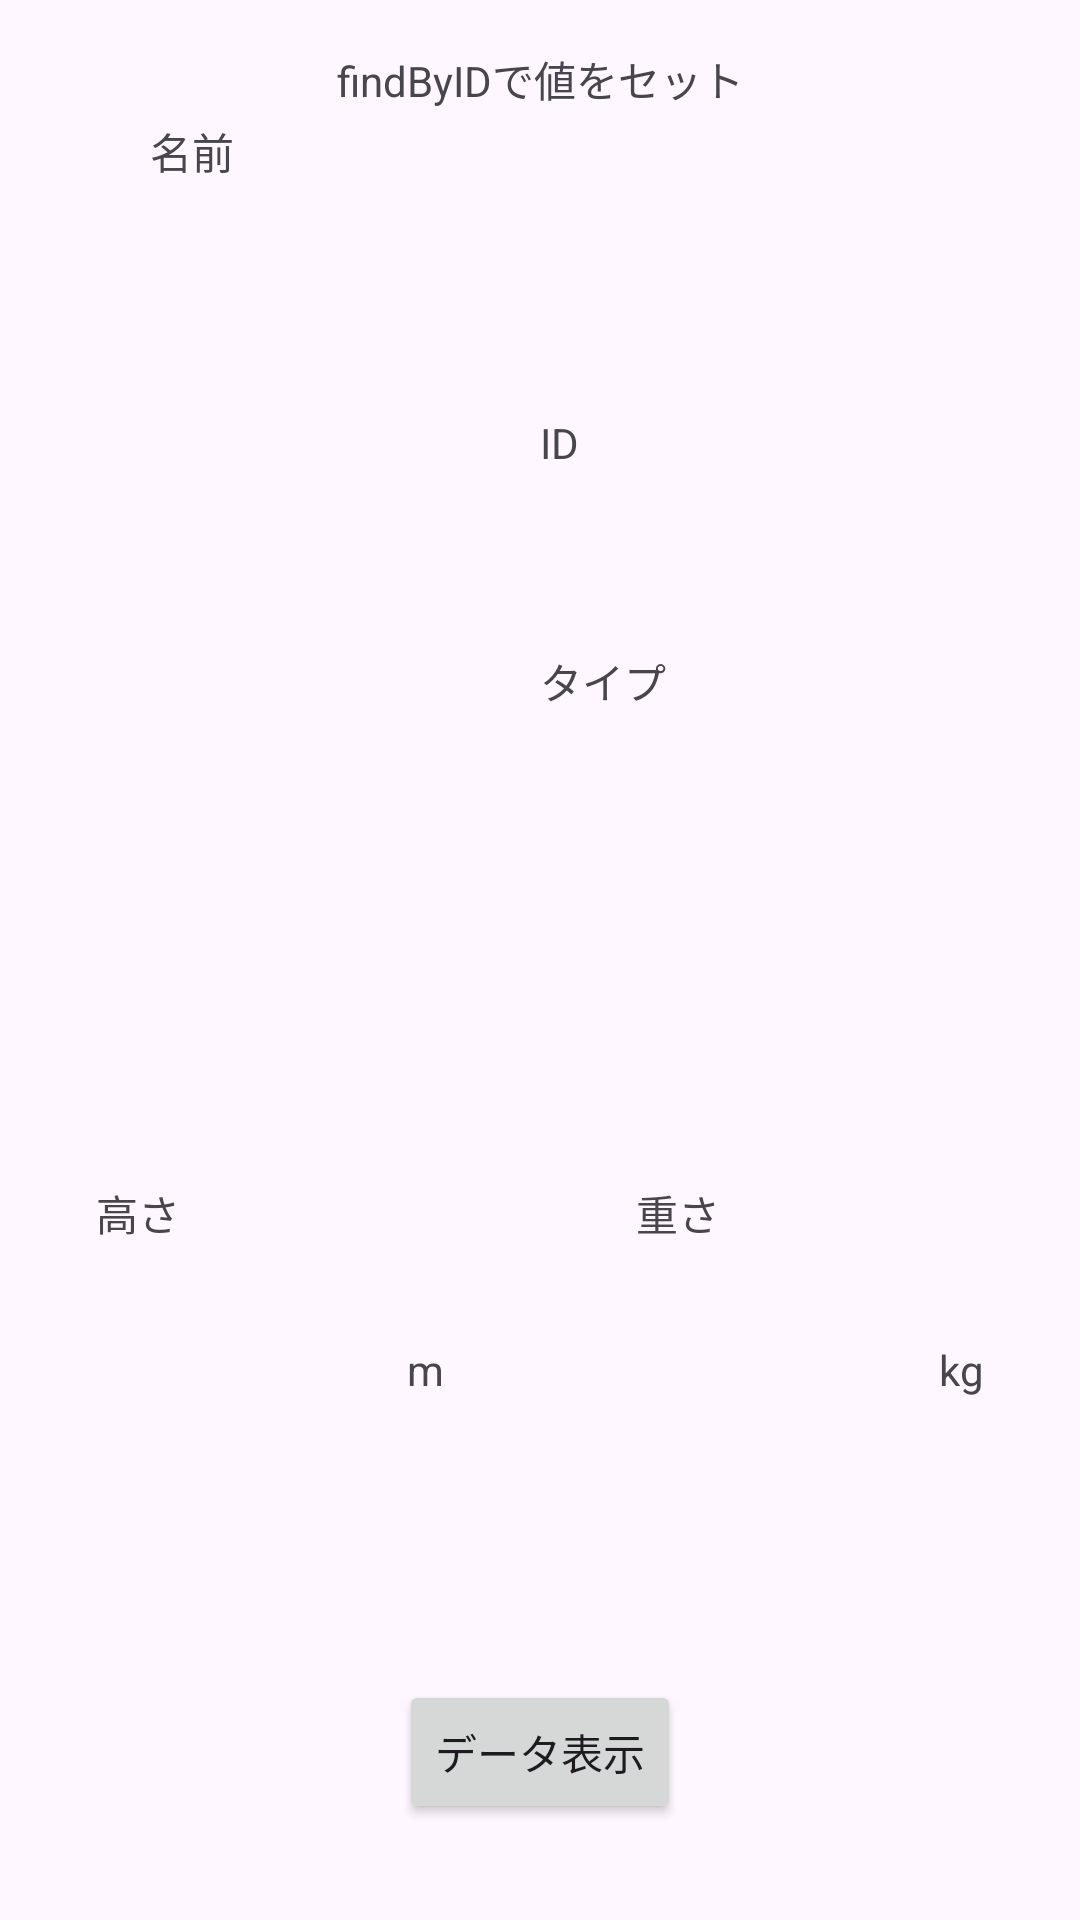

Layout XML and referenced resources for this Android screen:
<!-- AndroidManifest.xml: application theme Theme.AndroidDevTemplate -->
<!-- res/layout/fragment_legacy.xml -->
<?xml version="1.0" encoding="utf-8"?>
<androidx.constraintlayout.widget.ConstraintLayout xmlns:android="http://schemas.android.com/apk/res/android"
    xmlns:app="http://schemas.android.com/apk/res-auto"
    xmlns:tools="http://schemas.android.com/tools"
    android:layout_width="match_parent"
    android:layout_height="match_parent">

    <TextView
        android:id="@+id/textTilte"
        android:layout_width="wrap_content"
        android:layout_height="wrap_content"
        android:layout_marginTop="16dp"
        android:text="findByIDで値をセット"
        app:layout_constraintEnd_toEndOf="parent"
        app:layout_constraintStart_toStartOf="parent"
        app:layout_constraintTop_toTopOf="parent" />

    <TextView
        android:id="@+id/textName"
        android:layout_width="0dp"
        android:layout_height="wrap_content"
        android:layout_marginStart="50dp"
        android:layout_marginTop="24dp"
        android:layout_marginEnd="50dp"
        android:fontFamily="sans-serif-black"
        android:textAlignment="center"
        android:textSize="48sp"
        app:layout_constraintEnd_toEndOf="parent"
        app:layout_constraintStart_toStartOf="parent"
        app:layout_constraintTop_toBottomOf="@+id/textTilte"
        tools:text="name" />

    <TextView
        android:id="@+id/textId"
        android:layout_width="wrap_content"
        android:layout_height="wrap_content"
        android:layout_marginTop="32dp"
        android:textSize="24sp"
        app:layout_constraintEnd_toEndOf="@+id/textName"
        app:layout_constraintStart_toStartOf="@+id/textName"
        app:layout_constraintTop_toBottomOf="@+id/textName"
        tools:text="id" />

    <ImageView
        android:id="@+id/imageView"
        android:layout_width="wrap_content"
        android:layout_height="wrap_content"
        android:layout_marginStart="32dp"
        android:layout_marginTop="16dp"
        android:layout_marginEnd="32dp"
        android:scaleType="centerCrop"
        app:layout_constraintEnd_toEndOf="parent"
        app:layout_constraintStart_toStartOf="parent"
        app:layout_constraintTop_toBottomOf="@+id/textId"
        tools:srcCompat="@tools:sample/avatars" />

    <TextView
        android:id="@+id/textType"
        android:layout_width="wrap_content"
        android:layout_height="wrap_content"
        android:layout_marginTop="32dp"
        android:textSize="24sp"
        app:layout_constraintEnd_toEndOf="@+id/imageView"
        app:layout_constraintStart_toStartOf="@+id/imageView"
        app:layout_constraintTop_toBottomOf="@+id/imageView"
        tools:text="type" />

    <TextView
        android:id="@+id/textHeight"
        android:layout_width="0dp"
        android:layout_height="wrap_content"
        android:layout_marginStart="32dp"
        android:layout_marginTop="32dp"
        android:layout_marginEnd="32dp"
        android:textAlignment="textEnd"
        android:textSize="24sp"
        app:layout_constraintBottom_toTopOf="@+id/buttonDisplay"
        app:layout_constraintEnd_toStartOf="@+id/textWeight"
        app:layout_constraintHorizontal_bias="0.5"
        app:layout_constraintStart_toStartOf="parent"
        app:layout_constraintTop_toBottomOf="@+id/textType"
        tools:text="height" />

    <TextView
        android:id="@+id/textWeight"
        android:layout_width="0dp"
        android:layout_height="wrap_content"
        android:layout_marginStart="32dp"
        android:layout_marginEnd="32dp"
        android:textAlignment="textEnd"
        android:textSize="24sp"
        app:layout_constraintEnd_toEndOf="parent"
        app:layout_constraintHorizontal_bias="0.5"
        app:layout_constraintStart_toEndOf="@+id/textHeight"
        app:layout_constraintTop_toTopOf="@+id/textHeight"
        tools:text="weight" />

    <TextView
        android:id="@+id/labelName"
        android:layout_width="wrap_content"
        android:layout_height="wrap_content"
        android:text="名前"
        app:layout_constraintBottom_toTopOf="@+id/textName"
        app:layout_constraintStart_toStartOf="@+id/textName" />

    <TextView
        android:id="@+id/labelId"
        android:layout_width="wrap_content"
        android:layout_height="wrap_content"
        android:text="ID"
        app:layout_constraintBottom_toTopOf="@+id/textId"
        app:layout_constraintStart_toStartOf="@+id/textId" />

    <TextView
        android:id="@+id/labelType"
        android:layout_width="wrap_content"
        android:layout_height="wrap_content"
        android:text="タイプ"
        app:layout_constraintBottom_toTopOf="@+id/textType"
        app:layout_constraintStart_toStartOf="@+id/textType" />

    <TextView
        android:id="@+id/labelHeight"
        android:layout_width="wrap_content"
        android:layout_height="wrap_content"
        android:text="高さ"
        app:layout_constraintBottom_toTopOf="@+id/textHeight"
        app:layout_constraintStart_toStartOf="@+id/textHeight" />

    <TextView
        android:id="@+id/heightUnit"
        android:layout_width="wrap_content"
        android:layout_height="wrap_content"
        android:text="m"
        app:layout_constraintEnd_toEndOf="@+id/textHeight"
        app:layout_constraintTop_toBottomOf="@+id/textHeight" />

    <TextView
        android:id="@+id/weightUnit"
        android:layout_width="wrap_content"
        android:layout_height="wrap_content"
        android:text="kg"
        app:layout_constraintEnd_toEndOf="@+id/textWeight"
        app:layout_constraintTop_toBottomOf="@+id/textWeight" />

    <TextView
        android:id="@+id/labelWeight"
        android:layout_width="wrap_content"
        android:layout_height="wrap_content"
        android:text="重さ"
        app:layout_constraintBottom_toTopOf="@+id/textWeight"
        app:layout_constraintStart_toStartOf="@+id/textWeight" />

    <Button
        android:id="@+id/buttonDisplay"
        android:layout_width="wrap_content"
        android:layout_height="wrap_content"
        android:layout_marginBottom="32dp"
        android:text="データ表示"
        app:layout_constraintBottom_toBottomOf="parent"
        app:layout_constraintEnd_toEndOf="parent"
        app:layout_constraintHorizontal_bias="0.5"
        app:layout_constraintStart_toStartOf="parent" />

</androidx.constraintlayout.widget.ConstraintLayout>
<!-- resources referenced by this layout -->
<resources>
  <style name="Theme.AndroidDevTemplate" parent="Base.Theme.AndroidDevTemplate" />
  <style name="Base.Theme.AndroidDevTemplate" parent="Theme.Material3.DayNight">
          
          
      </style>
</resources>
